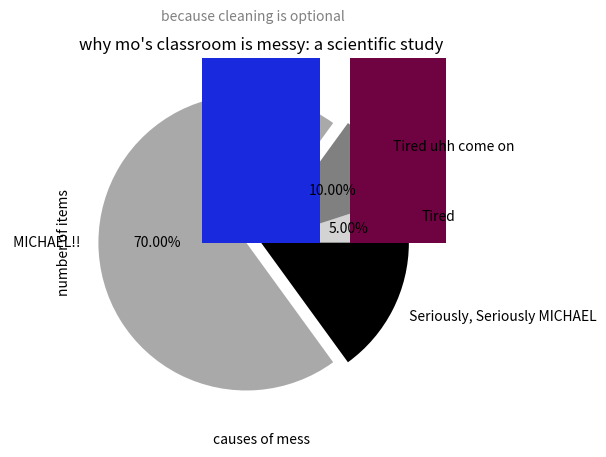

This chart was generated by the following Python code:
import numpy as np
import matplotlib.pyplot as plt
import pandas as pd
import random

# Generate a 3x3 matrix with random intergers between 10 and 50
matrix = np.random.randint(10, 51, size=(5,5))
print("Generated Matrix:\n", matrix)

#Find and print the maximum value in the matrix
max_value = np.max(matrix)
print("Maximum Value:", max_value)

# Find and print the minimum value in the matrix
min_value = np.min(matrix)
print("Minimum Value:", min_value)

# Initial data for the pie chart
sizes = [5, 10, 70, 15] #Percentages for each category
labels = ['Tired','Tired uhh come on',' MICHAEL!! ',' Seriously, Seriously MICHAEL']
color = ['lightgray','gray','darkgray', 'black']
explode = (0, 0, 0.1, 0)

# Create a basic pie chart
plt.pie(sizes, labels=labels, colors=color, explode=explode, autopct='%1.2f%%')
plt.title("Reason Ezri is grumpy today")
plt.show()

causes = ['hardware projects','half-eaten snacks','mysterious sticky notes', 'enoch','papers that blew off the desk',]
items_count = [8,5,10,7,12]

plt.bar(causes, items_count, color=[f'#{random.randint(0,255):02x}{random.randint(0,255):02x}{random.randint(0,255):02x}' for i in causes])



plt.xlabel('causes of mess')
plt.ylabel('number of items')
plt.title("why mo's classroom is messy: a scientific study")
plt.suptitle("because cleaning is optional", fontsize=10, color='gray')

plt.xticks(rotation=30, ha='right')

plt.show()

data = {
    'Friend': ['Melissa','Natalie', 'Ezri'],
    'Favorite Candy': ['Chocolate Bar', 'Candy Corn', 'All Chocolate'],
    'Number Eaten this week' : [5,3,298657]
    }

df = pd.DataFrame(data)
df.sort_values(by='Number Eaten this week', ascending=False, inplace=True)
print("Candy Preferences DataFrame:")
print(df)


scores_data = {
    'Student': ['Gus', 'Liam', 'Jayden', 'Michael'],
    'Test 1 Score': [-41645456, -174456, -135864, -5282563],
    'Test 2 Score': [-345483135, -3546841, -348684, -987459874],
    'Test 3 Score': [-168684, -652256, -813614, -174528936],
    }

scores_df = pd.DataFrame(scores_data)
print("Student Test Scores DataFrame")
print(scores_df)

scores_df['Average Score'] = (scores_df['Test 1 Score'] + scores_df['Test 2 Score'] + scores_df['Test 3 Score']) /3
print("\nUpdated DataFrame with Average Scores:")
print(scores_df)

failed_students = scores_df[scores_df['Average Score'] < 60]
print("\nStudents Who Failed (Average Score Below 60):")
print(failed_students)
